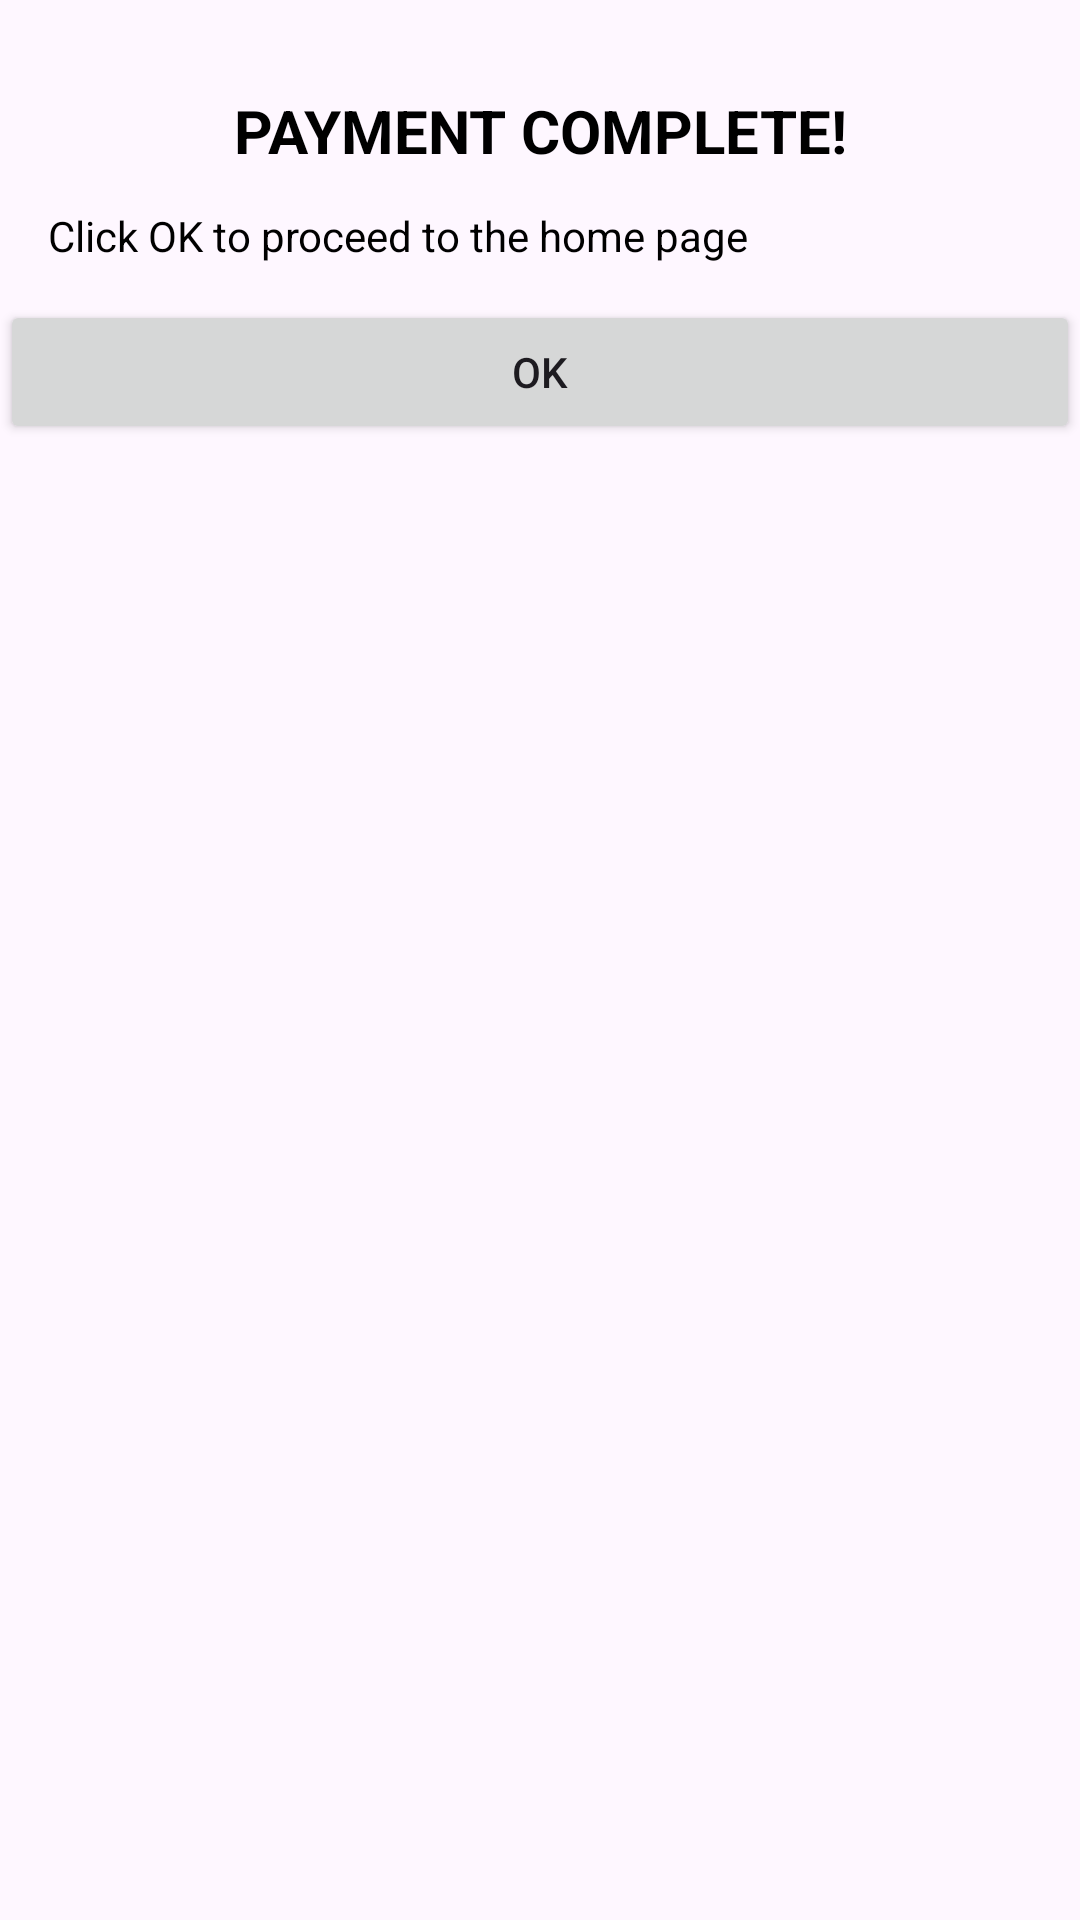

This screen was rendered from an Android layout file. Write that file and the resources it references.
<!-- AndroidManifest.xml: application theme Theme.BiblioHub -->
<!-- res/layout/fragment_alert_modal.xml -->
<?xml version="1.0" encoding="utf-8"?>
<layout xmlns:android="http://schemas.android.com/apk/res/android"
    xmlns:tools="http://schemas.android.com/tools"
    tools:context=".fragments.checkout.AlertModalFragment">

    <LinearLayout
        android:layout_width="match_parent"
        android:layout_height="wrap_content"
        android:layout_marginBottom="50dp"
        android:orientation="vertical">

        <TextView
            android:layout_width="match_parent"
            android:layout_height="wrap_content"
            android:layout_marginHorizontal="16dp"
            android:layout_marginTop="30dp"
            android:text="@string/payment_complete"
            android:textStyle="bold"
            android:textSize="20sp"
            android:textAlignment="center"
            android:textAllCaps="true"
            android:textColor="@color/black" />

        <TextView
            android:layout_width="match_parent"
            android:layout_height="wrap_content"
            android:layout_marginHorizontal="16dp"
            android:layout_marginTop="12dp"
            android:text="@string/payment_complete_desc"
            android:textAlignment="viewStart"
            android:textColor="@color/black" />

        <androidx.appcompat.widget.AppCompatButton
            android:id="@+id/ok_button"
            android:layout_width="match_parent"
            android:layout_height="wrap_content"
            android:layout_marginTop="12dp"
            android:text="@string/ok" />

    </LinearLayout>
</layout>
<!-- resources referenced by this layout -->
<resources>
  <color name="black">#FF000000</color>
  <string name="ok">OK</string>
  <string name="payment_complete">Payment Complete!</string>
  <string name="payment_complete_desc">Click OK to proceed to the home page</string>
  <style name="Theme.BiblioHub" parent="Base.Theme.BiblioHub" />
  <style name="Base.Theme.BiblioHub" parent="Theme.Material3.Light.NoActionBar">
          
          
      </style>
</resources>
